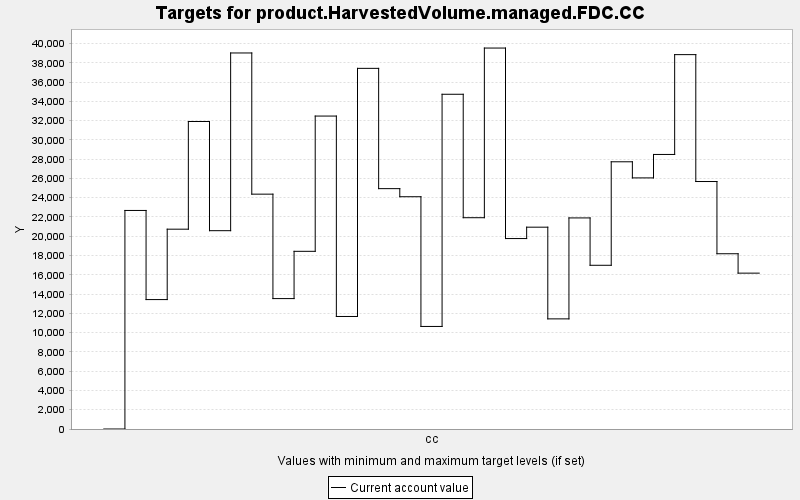

The file beside this chart, header and first rows:
TARGET, PERIOD, YEAR, PERIODWIDTH, MINIMUM, MAXIMUM, MINWEIGHT, MAXWEIGHT, CURRENT, SUMMARY
product.HarvestedVolume.managed.FDC.CC, 0, 0, 10.0, 0.0, 10000, 1.0, 1.0, 0.0, 0.0
product.HarvestedVolume.managed.FDC.CC, 1, 10, 10.0, 0.0, 10000, 1.0, 1.0, 22676, 0.0
product.HarvestedVolume.managed.FDC.CC, 2, 20, 10.0, 0.0, 10000, 1.0, 1.0, 13429, 0.0
product.HarvestedVolume.managed.FDC.CC, 3, 30, 10.0, 0.0, 10000, 1.0, 1.0, 20733, 0.0
product.HarvestedVolume.managed.FDC.CC, 4, 40, 10.0, 0.0, 10000, 1.0, 1.0, 31906, 0.0
product.HarvestedVolume.managed.FDC.CC, 5, 50, 10.0, 0.0, 10000, 1.0, 1.0, 20577, 0.0
product.HarvestedVolume.managed.FDC.CC, 6, 60, 10.0, 0.0, 10000, 1.0, 1.0, 39017, 0.0
product.HarvestedVolume.managed.FDC.CC, 7, 70, 10.0, 0.0, 10000, 1.0, 1.0, 24368, 0.0
product.HarvestedVolume.managed.FDC.CC, 8, 80, 10.0, 0.0, 10000, 1.0, 1.0, 13531, 0.0
product.HarvestedVolume.managed.FDC.CC, 9, 90, 10.0, 0.0, 10000, 1.0, 1.0, 18436, 0.0
product.HarvestedVolume.managed.FDC.CC, 10, 100, 10.0, 0.0, 10000, 1.0, 1.0, 32470, 0.0
product.HarvestedVolume.managed.FDC.CC, 11, 110, 10.0, 0.0, 10000, 1.0, 1.0, 11676, 0.0
product.HarvestedVolume.managed.FDC.CC, 12, 120, 10.0, 0.0, 10000, 1.0, 1.0, 37420, 0.0
product.HarvestedVolume.managed.FDC.CC, 13, 130, 10.0, 0.0, 10000, 1.0, 1.0, 24940, 0.0
product.HarvestedVolume.managed.FDC.CC, 14, 140, 10.0, 0.0, 10000, 1.0, 1.0, 24100, 0.0
product.HarvestedVolume.managed.FDC.CC, 15, 150, 10.0, 0.0, 10000, 1.0, 1.0, 10641, 0.0
product.HarvestedVolume.managed.FDC.CC, 16, 160, 10.0, 0.0, 10000, 1.0, 1.0, 34732, 0.0
product.HarvestedVolume.managed.FDC.CC, 17, 170, 10.0, 0.0, 10000, 1.0, 1.0, 21923, 0.0
product.HarvestedVolume.managed.FDC.CC, 18, 180, 10.0, 0.0, 10000, 1.0, 1.0, 39527, 0.0
product.HarvestedVolume.managed.FDC.CC, 19, 190, 10.0, 0.0, 10000, 1.0, 1.0, 19761, 0.0
product.HarvestedVolume.managed.FDC.CC, 20, 200, 10.0, 0.0, 10000, 1.0, 1.0, 20941, 0.0
product.HarvestedVolume.managed.FDC.CC, 21, 210, 10.0, 0.0, 10000, 1.0, 1.0, 11427, 0.0
product.HarvestedVolume.managed.FDC.CC, 22, 220, 10.0, 0.0, 10000, 1.0, 1.0, 21902, 0.0
product.HarvestedVolume.managed.FDC.CC, 23, 230, 10.0, 0.0, 10000, 1.0, 1.0, 16987, 0.0
product.HarvestedVolume.managed.FDC.CC, 24, 240, 10.0, 0.0, 10000, 1.0, 1.0, 27726, 0.0
product.HarvestedVolume.managed.FDC.CC, 25, 250, 10.0, 0.0, 10000, 1.0, 1.0, 26054, 0.0
product.HarvestedVolume.managed.FDC.CC, 26, 260, 10.0, 0.0, 10000, 1.0, 1.0, 28487, 0.0
product.HarvestedVolume.managed.FDC.CC, 27, 270, 10.0, 0.0, 10000, 1.0, 1.0, 38844, 0.0
product.HarvestedVolume.managed.FDC.CC, 28, 280, 10.0, 0.0, 10000, 1.0, 1.0, 25678, 0.0
product.HarvestedVolume.managed.FDC.CC, 29, 290, 10.0, 0.0, 10000, 1.0, 1.0, 18184, 0.0
product.HarvestedVolume.managed.FDC.CC, 30, 300, 10.0, 0.0, 10000, 1.0, 1.0, 16172, 0.0
